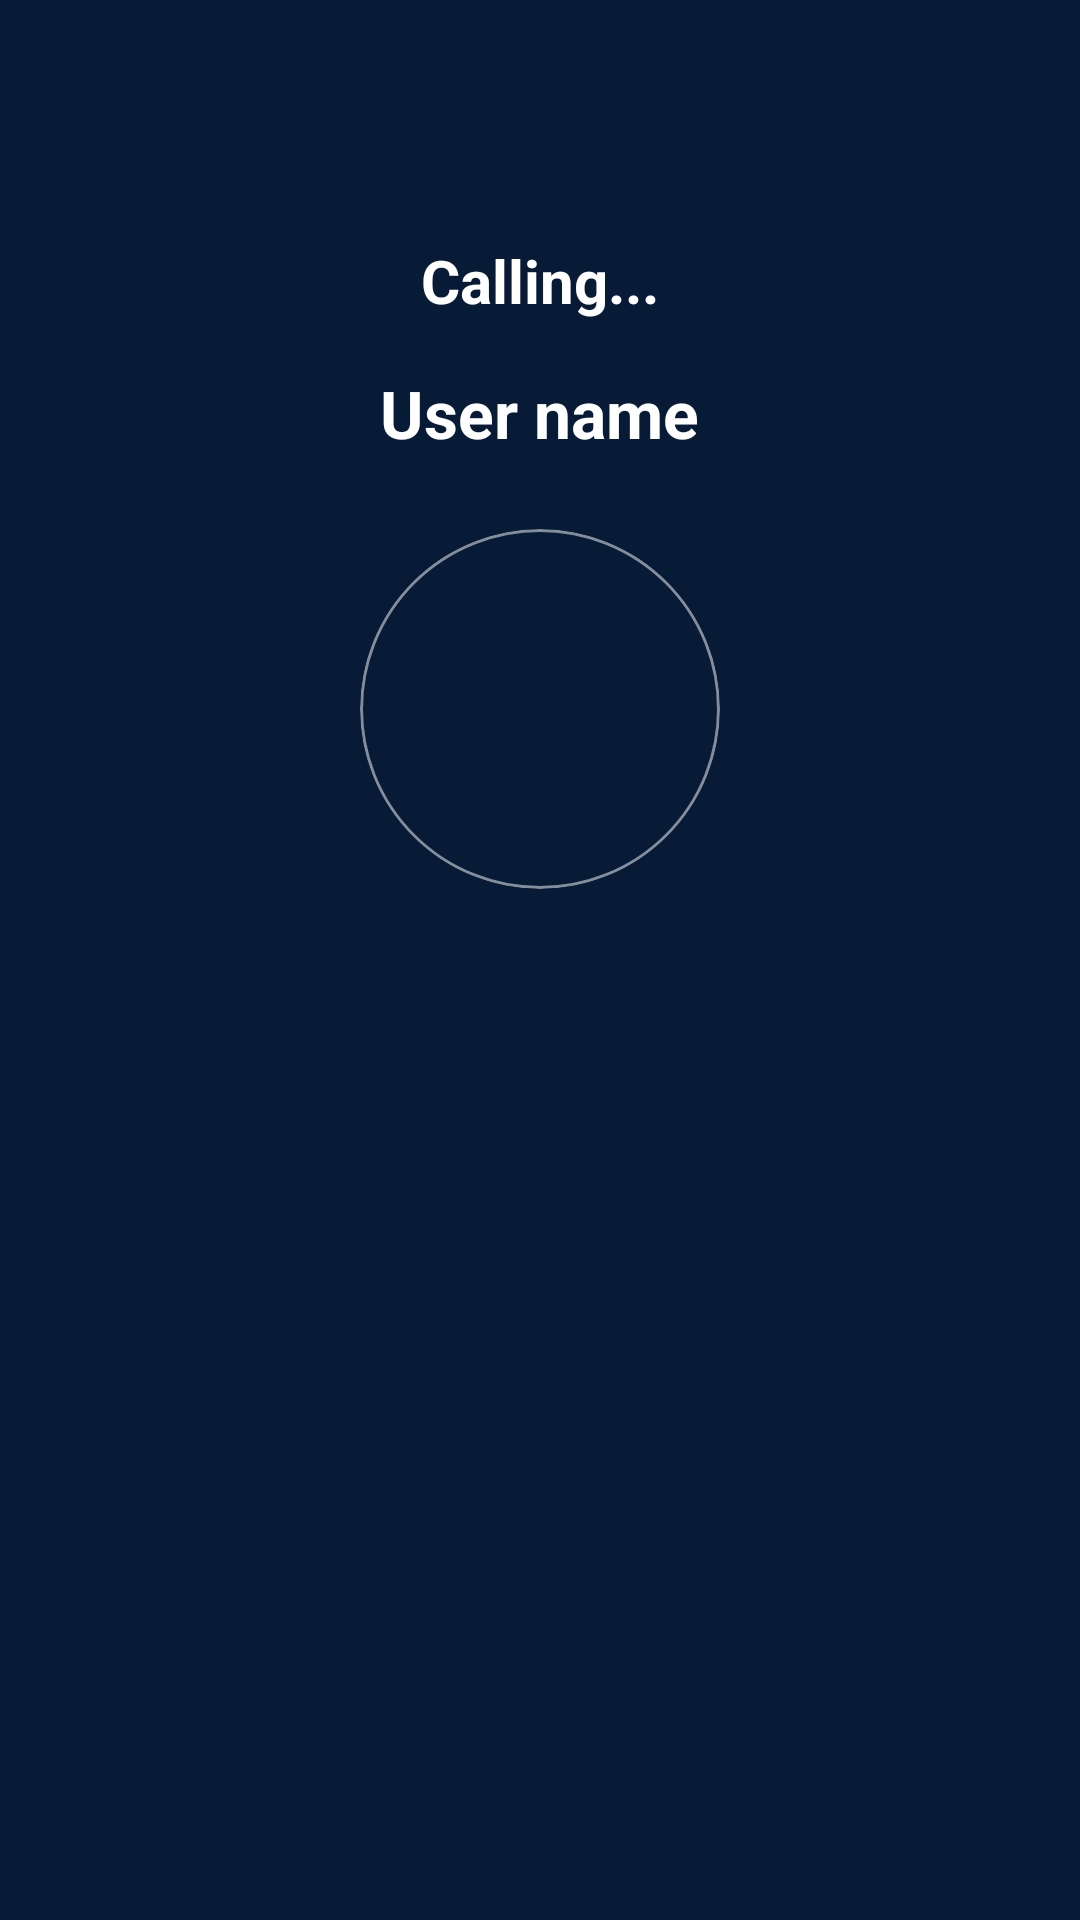

Layout XML and referenced resources for this Android screen:
<!-- AndroidManifest.xml: application theme Theme.Phasmatic -->
<!-- res/layout/activity_outgoing_call.xml -->
<?xml version="1.0" encoding="utf-8"?>
<RelativeLayout xmlns:android="http://schemas.android.com/apk/res/android"
    xmlns:app="http://schemas.android.com/apk/res-auto"
    android:layout_width="match_parent"
    android:layout_height="match_parent"
    android:background="#071B36">

    <TextView
        android:id="@+id/txtStatus"
        android:layout_width="wrap_content"
        android:layout_height="wrap_content"
        android:text="Calling..."
        android:textColor="@android:color/white"
        android:textSize="20sp"
        android:textStyle="bold"
        android:layout_centerHorizontal="true"
        android:layout_marginTop="80dp" />

    <TextView
        android:id="@+id/txtName"
        android:layout_width="wrap_content"
        android:layout_height="wrap_content"
        android:text="User name"
        android:textColor="@android:color/white"
        android:textSize="22sp"
        android:textStyle="bold"
        android:layout_below="@id/txtStatus"
        android:layout_centerHorizontal="true"
        android:layout_marginTop="16dp" />

    <ImageView
        android:id="@+id/imgCallee"
        android:layout_width="120dp"
        android:layout_height="120dp"
        android:layout_below="@id/txtName"
        android:layout_centerHorizontal="true"
        android:layout_marginTop="24dp"
        android:src="@drawable/baseline_face_24"
        android:background="@drawable/profile_circle_bg"
        android:scaleType="centerCrop"
        android:clipToOutline="true" />

    <ImageButton
        android:id="@+id/btnCancel"
        android:layout_width="80dp"
        android:layout_height="80dp"
        android:layout_alignParentBottom="true"
        android:layout_centerHorizontal="true"
        android:layout_marginBottom="80dp"
        android:background="@android:color/transparent"
        android:src="@drawable/outline_call_end_24"
        android:contentDescription="Cancel call"
        app:tint="#FF4444" />

</RelativeLayout>
<!-- resources referenced by this layout -->
<resources>
  <!-- drawable profile_circle_bg (drawable) -->
  <shape xmlns:android="http://schemas.android.com/apk/res/android"
      android:shape="oval">
      <solid android:color="@android:color/transparent" />
      <stroke
          android:width="1dp"
          android:color="#80FFFFFF" />
  </shape>
  <style name="Theme.Phasmatic" parent="Base.Theme.Phasmatic" />
  <style name="Base.Theme.Phasmatic" parent="Theme.Material3.DayNight.NoActionBar">
          
          
      </style>
</resources>
